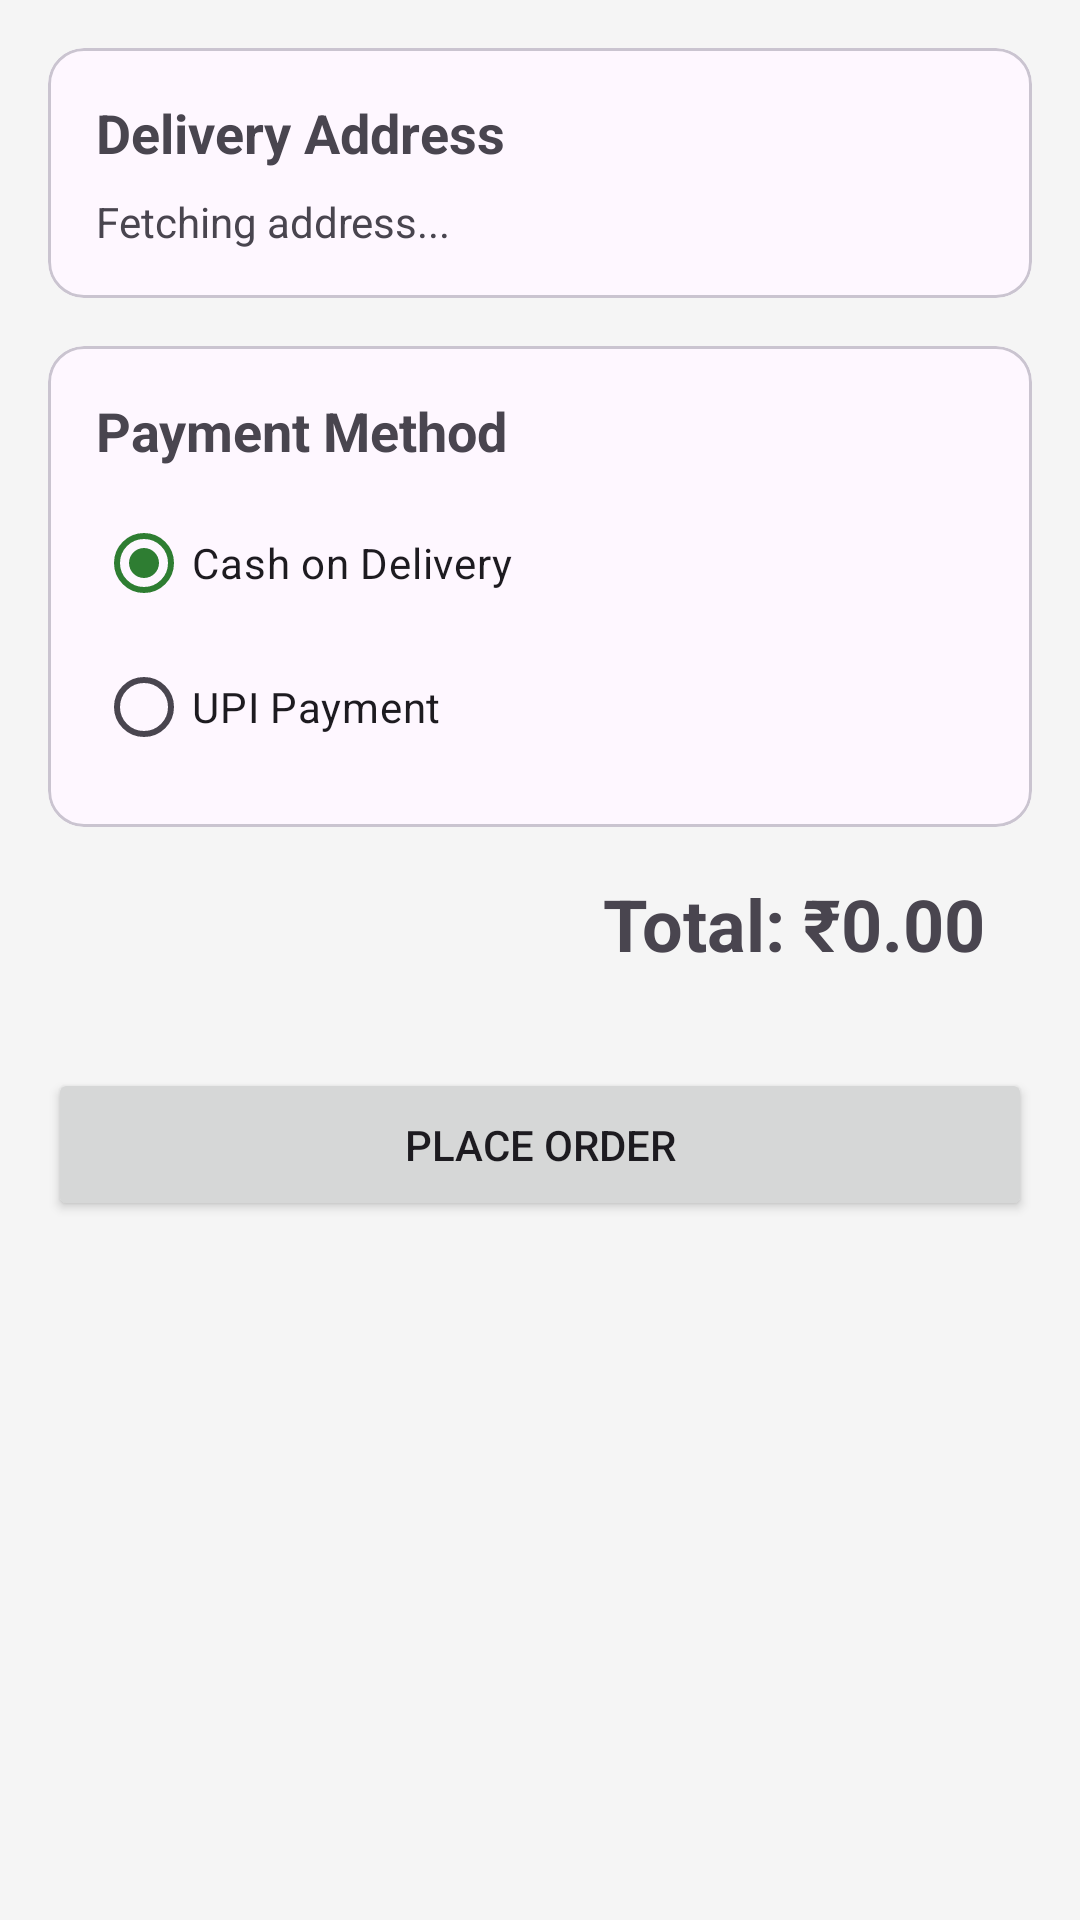

Layout XML and referenced resources for this Android screen:
<!-- AndroidManifest.xml: application theme Theme.Supermarket -->
<!-- res/layout/activity_checkout.xml -->
<?xml version="1.0" encoding="utf-8"?>
<ScrollView xmlns:android="http://schemas.android.com/apk/res/android"
    android:layout_width="match_parent"
    android:layout_height="match_parent"
    android:background="@color/background">

    <LinearLayout
        android:layout_width="match_parent"
        android:layout_height="wrap_content"
        android:orientation="vertical"
        android:padding="16dp">

        <com.google.android.material.card.MaterialCardView
            android:layout_width="match_parent"
            android:layout_height="wrap_content"
            android:layout_marginBottom="16dp">
            
            <LinearLayout
                android:layout_width="match_parent"
                android:layout_height="wrap_content"
                android:orientation="vertical"
                android:padding="16dp">
                
                <TextView
                    android:layout_width="wrap_content"
                    android:layout_height="wrap_content"
                    android:text="Delivery Address"
                    android:textStyle="bold"
                    android:textSize="18sp" />
                
                <TextView
                    android:id="@+id/tvCustomerAddress"
                    android:layout_width="wrap_content"
                    android:layout_height="wrap_content"
                    android:text="Fetching address..."
                    android:layout_marginTop="8dp" />
            </LinearLayout>
        </com.google.android.material.card.MaterialCardView>

        <com.google.android.material.card.MaterialCardView
            android:layout_width="match_parent"
            android:layout_height="wrap_content"
            android:layout_marginBottom="16dp">

            <LinearLayout
                android:layout_width="match_parent"
                android:layout_height="wrap_content"
                android:orientation="vertical"
                android:padding="16dp">

                <TextView
                    android:layout_width="wrap_content"
                    android:layout_height="wrap_content"
                    android:text="Payment Method"
                    android:textStyle="bold"
                    android:textSize="18sp" />

                <RadioGroup
                    android:id="@+id/rgPayment"
                    android:layout_width="match_parent"
                    android:layout_height="wrap_content"
                    android:layout_marginTop="8dp">
                    
                    <RadioButton
                        android:id="@+id/rbCOD"
                        android:layout_width="match_parent"
                        android:layout_height="wrap_content"
                        android:text="Cash on Delivery"
                        android:checked="true" />

                    <RadioButton
                        android:id="@+id/rbUPI"
                        android:layout_width="match_parent"
                        android:layout_height="wrap_content"
                        android:text="UPI Payment" />
                </RadioGroup>

                <LinearLayout
                    android:id="@+id/layoutUPI"
                    android:layout_width="match_parent"
                    android:layout_height="wrap_content"
                    android:orientation="vertical"
                    android:visibility="gone"
                    android:layout_marginTop="16dp"
                    android:padding="8dp"
                    android:background="#EEEEEE">
                    
                    <TextView
                        android:id="@+id/tvSupermarketUPI"
                        android:layout_width="wrap_content"
                        android:layout_height="wrap_content"
                        android:text="Pay to: shop@upi"
                        android:textStyle="bold" />
                        
                    <TextView
                        android:layout_width="wrap_content"
                        android:layout_height="wrap_content"
                        android:text="Instruction: Open any UPI app and pay the total amount to the above ID. Enter Transaction ID below."
                        android:textSize="12sp"
                        android:layout_marginTop="4dp" />

                    <EditText
                        android:id="@+id/etTxnId"
                        android:layout_width="match_parent"
                        android:layout_height="wrap_content"
                        android:hint="Transaction ID"
                        android:layout_marginTop="8dp" />
                </LinearLayout>

            </LinearLayout>
        </com.google.android.material.card.MaterialCardView>

        <TextView
            android:id="@+id/tvTotal"
            android:layout_width="match_parent"
            android:layout_height="wrap_content"
            android:text="Total: ₹0.00"
            android:textSize="24sp"
            android:textStyle="bold"
            android:gravity="end"
            android:layout_marginEnd="16dp" />

        <Button
            android:id="@+id/btnPlaceOrder"
            android:layout_width="match_parent"
            android:layout_height="wrap_content"
            android:text="Place Order"
            android:layout_marginTop="32dp"
            android:padding="16dp" />

    </LinearLayout>
</ScrollView>
<!-- resources referenced by this layout -->
<resources>
  <color name="background">#F5F5F5</color>
  <style name="Theme.Supermarket" parent="Theme.Material3.DayNight.NoActionBar">
          
          <item name="colorPrimary">@color/primary</item>
          <item name="colorOnPrimary">@color/white</item>
          <item name="colorPrimaryContainer">@color/primary_variant</item>
          
          <item name="colorSecondary">@color/secondary</item>
          <item name="colorOnSecondary">@color/black</item>
          
          <item name="android:statusBarColor">?attr/colorPrimaryVariant</item>
          
      </style>
  <color name="primary">#2E7D32</color>
  <color name="white">#FFFFFFFF</color>
  <color name="primary_variant">#1B5E20</color>
  <color name="secondary">#FFA000</color>
  <color name="black">#FF000000</color>
</resources>
